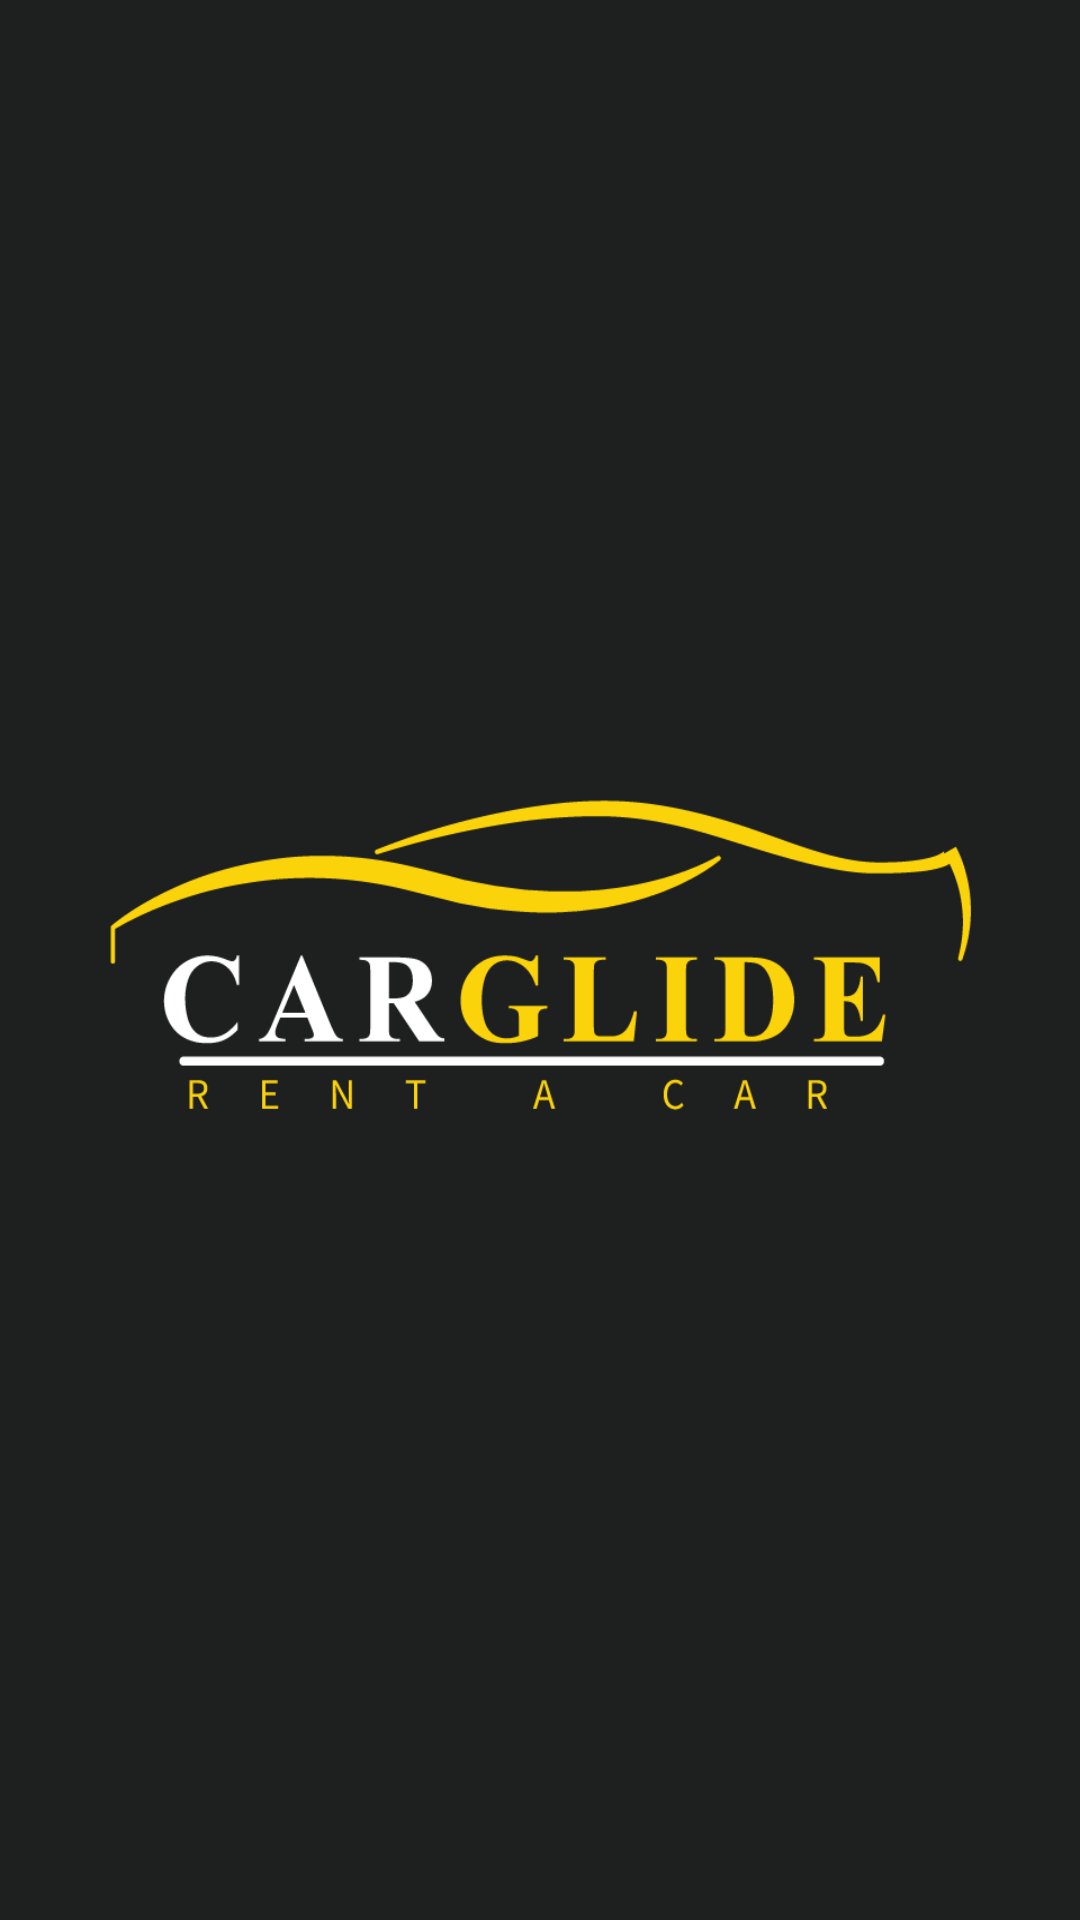

Android layout source for this screen:
<!-- AndroidManifest.xml: application theme AppTheme -->
<!-- res/layout/activity_splash.xml -->
<?xml version="1.0" encoding="utf-8"?>
<LinearLayout
        xmlns:android="http://schemas.android.com/apk/res/android"
        xmlns:tools="http://schemas.android.com/tools"
        xmlns:app="http://schemas.android.com/apk/res-auto"
        android:layout_width="match_parent"
        android:layout_height="match_parent"
        android:id="@+id/splash"
        android:background="@mipmap/splashscreen"
        android:orientation="vertical"
        tools:context=".activities.SplashActivity">

</LinearLayout>
<!-- resources referenced by this layout -->
<resources>
  <!-- mipmap splashscreen: png bitmap (mipmap-hdpi, 9092 bytes) -->
  <style name="AppTheme" parent="Theme.AppCompat.Light.NoActionBar">
          
          <item name="colorPrimary">@color/colorPrimary</item>
          <item name="colorPrimaryDark">@color/colorPrimaryDark</item>
          <item name="colorAccent">@color/red</item>
  
      </style>
  <!-- not gathered from this repository: default colours our renderer supplied (Android Studio template values) -->
  <color name="colorPrimary">#FF6200EE</color>
  <color name="colorPrimaryDark">#FF3700B3</color>
</resources>
